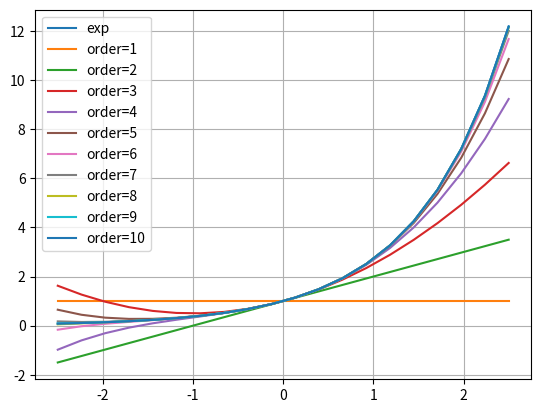
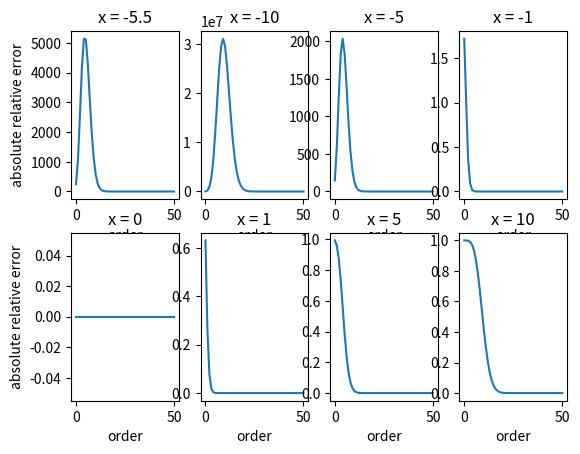

Reproduce these figures in Python, in order.
import numpy as np
import matplotlib.pyplot as plt

x = [ -5.5, -10, -5, -1, 0, 1, 5, 10 ]

m = {}
def fact( n ):
    """Calculate factorial."""
    if n <= 1:
        return 1
    if n in m:
        return m[n]
    m[n] = n * fact(n-1)
    return m[n]

def Taylor( x0, order=50 ):
    """Calculate the Taylor series for exp(x) centered at x0."""
    errors = np.zeros( (order+1,1) )  # initializing the absolute errors
    expected = np.full( (order+1,1), np.exp(x0) ) # the expected/real values of e^x

    term = 1
    errors[0] = np.abs( 1 - expected[0] )  # first term of the absolute error in the Taylor series

    series_sum = 1
    pow_x = 1
    for i in range(1,order+1):
        pow_x *= x0
        term = pow_x / fact(i)
        #term = ( term / i ) * x0
        series_sum += term
        errors[i] = np.abs( series_sum - expected[i] )

    return series_sum, (errors, expected) # errors = absolute errors, expected = expected values of e^x

L = np.linspace( -2.5, 2.5, 20 )    # values to print the Taylor series at

print(L)
plt.plot( L, np.exp(L), label='exp' )

# for each order i=0... calculate Taylor per point L and plot values
for myorder in range( 10 ): 

    val = []
    for i in L:
        val.append( Taylor(i, myorder)[0] )   # Taylor(i, myorder)[0] returns the Taylor series value at x=i where order=myorder
    plt.plot( L, val, label='order='+str(myorder+1) )

plt.grid(True)
plt.legend()
plt.show()

cnt = 0
plt.figure()


# for each x in x, calculate the absolute relative error and plot it
for i in x: 

    ans, errors = Taylor( i )
    cnt += 1
    plt.subplot( 2, 4, cnt )
    plt.plot( errors[0] / errors[1] , label='absolute relative error' ) # errors[0] corresponds to the absolute error, and errors[1] corresponds to the expected value.
    #plt.legend()
    plt.xlabel( 'order' )
    if (cnt-1) % 4 == 0:
        plt.ylabel( 'absolute relative error' )
    plt.title( 'x = ' + str(i) )
plt.show()

